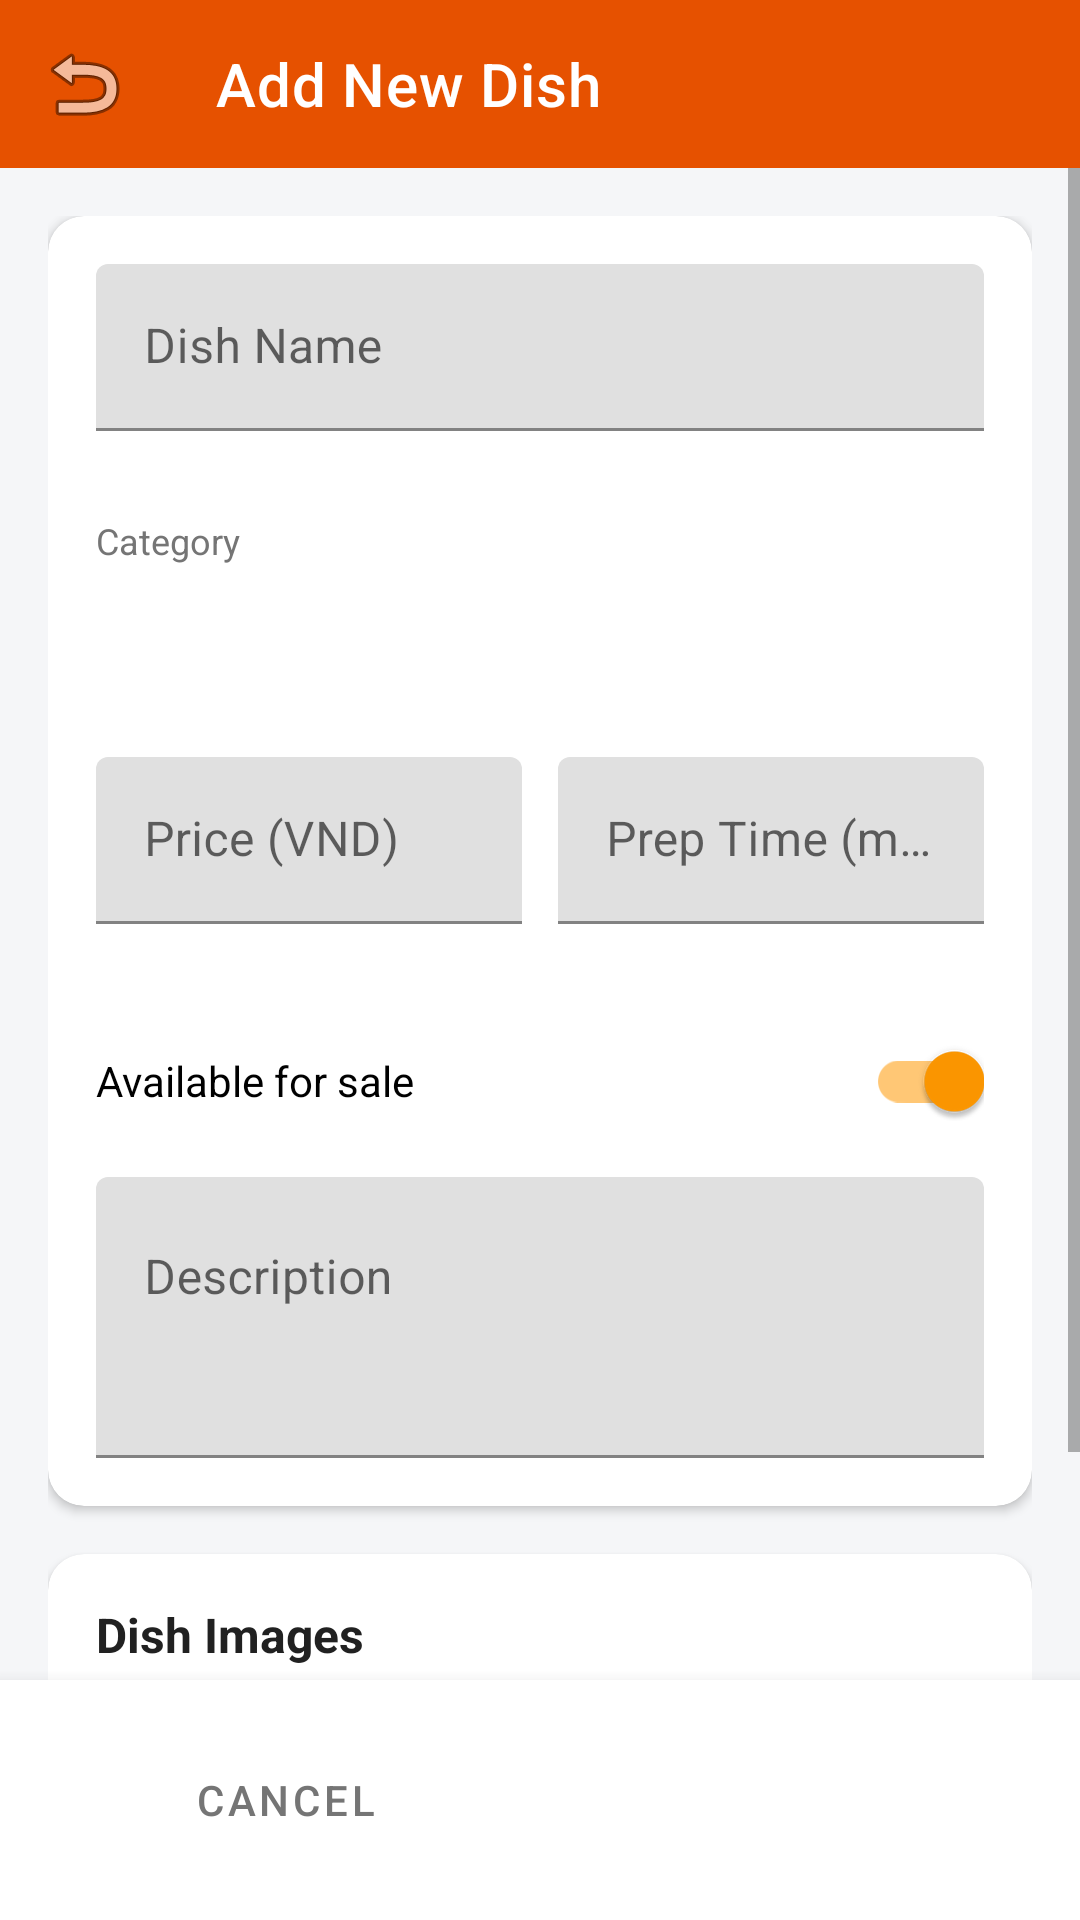

Reconstruct the res/layout file that produces this screen, plus the resources it refers to.
<!-- AndroidManifest.xml: application theme Theme.BIT240007_FoodManager -->
<!-- res/layout/activity_add_edit_dish.xml -->
<?xml version="1.0" encoding="utf-8"?>
<LinearLayout xmlns:android="http://schemas.android.com/apk/res/android"
    xmlns:app="http://schemas.android.com/apk/res-auto"
    android:layout_width="match_parent"
    android:layout_height="match_parent"
    android:orientation="vertical"
    android:background="@color/background">

    
    <androidx.appcompat.widget.Toolbar
        android:id="@+id/toolbarAddEdit"
        android:layout_width="match_parent"
        android:layout_height="?attr/actionBarSize"
        android:background="@color/primary"
        app:navigationIcon="@android:drawable/ic_menu_revert"
        app:title="@string/title_add_dish"
        app:titleTextColor="@android:color/white" />

    <ScrollView
        android:layout_width="match_parent"
        android:layout_height="0dp"
        android:layout_weight="1"
        android:fillViewport="true">

        <LinearLayout
            android:layout_width="match_parent"
            android:layout_height="wrap_content"
            android:orientation="vertical"
            android:padding="16dp">

            
            <androidx.cardview.widget.CardView
                android:layout_width="match_parent"
                android:layout_height="wrap_content"
                app:cardCornerRadius="12dp"
                app:cardElevation="2dp">

                <LinearLayout
                    android:layout_width="match_parent"
                    android:layout_height="wrap_content"
                    android:orientation="vertical"
                    android:padding="16dp">

                    
                    <com.google.android.material.textfield.TextInputLayout
                        android:id="@+id/tilDishName"
                        android:layout_width="match_parent"
                        android:layout_height="wrap_content"
                        android:hint="@string/dish_name"
                        app:errorEnabled="true">

                        <com.google.android.material.textfield.TextInputEditText
                            android:id="@+id/etFormDishName"
                            android:layout_width="match_parent"
                            android:layout_height="wrap_content"
                            android:inputType="textCapSentences"
                            android:maxLines="1" />
                    </com.google.android.material.textfield.TextInputLayout>

                    
                    <TextView
                        android:layout_width="wrap_content"
                        android:layout_height="wrap_content"
                        android:layout_marginTop="8dp"
                        android:text="@string/dish_category"
                        android:textColor="@color/text_secondary"
                        android:textSize="12sp" />

                    <Spinner
                        android:id="@+id/spFormCategory"
                        android:layout_width="match_parent"
                        android:layout_height="48dp"
                        android:layout_marginTop="4dp"
                        android:background="@drawable/bg_search_input" />

                    <TextView
                        android:id="@+id/tvCategoryError"
                        android:layout_width="wrap_content"
                        android:layout_height="wrap_content"
                        android:textColor="@color/color_delete"
                        android:textSize="12sp"
                        android:visibility="gone" />

                    
                    <LinearLayout
                        android:layout_width="match_parent"
                        android:layout_height="wrap_content"
                        android:layout_marginTop="12dp"
                        android:orientation="horizontal">

                        
                        <com.google.android.material.textfield.TextInputLayout
                            android:id="@+id/tilDishPrice"
                            android:layout_width="0dp"
                            android:layout_height="wrap_content"
                            android:layout_weight="1"
                            android:hint="@string/dish_price"
                            app:errorEnabled="true">

                            <com.google.android.material.textfield.TextInputEditText
                                android:id="@+id/etFormPrice"
                                android:layout_width="match_parent"
                                android:layout_height="wrap_content"
                                android:inputType="numberDecimal" />
                        </com.google.android.material.textfield.TextInputLayout>

                        
                        <com.google.android.material.textfield.TextInputLayout
                            android:id="@+id/tilDishPrepTime"
                            android:layout_width="0dp"
                            android:layout_height="wrap_content"
                            android:layout_weight="1"
                            android:layout_marginStart="12dp"
                            android:hint="@string/dish_prep_time"
                            app:errorEnabled="true">

                            <com.google.android.material.textfield.TextInputEditText
                                android:id="@+id/etFormPrepTime"
                                android:layout_width="match_parent"
                                android:layout_height="wrap_content"
                                android:inputType="number" />
                        </com.google.android.material.textfield.TextInputLayout>

                    </LinearLayout>

                    
                    <com.google.android.material.switchmaterial.SwitchMaterial
                        android:id="@+id/switchFormAvailable"
                        android:layout_width="match_parent"
                        android:layout_height="wrap_content"
                        android:layout_marginTop="8dp"
                        android:checked="true"
                        android:text="@string/dish_available"
                        android:textSize="14sp" />

                    
                    <com.google.android.material.textfield.TextInputLayout
                        android:id="@+id/tilDishDescription"
                        android:layout_width="match_parent"
                        android:layout_height="wrap_content"
                        android:layout_marginTop="8dp"
                        android:hint="@string/dish_description">

                        <com.google.android.material.textfield.TextInputEditText
                            android:id="@+id/etFormDescription"
                            android:layout_width="match_parent"
                            android:layout_height="wrap_content"
                            android:gravity="top"
                            android:inputType="textMultiLine"
                            android:lines="3" />
                    </com.google.android.material.textfield.TextInputLayout>

                </LinearLayout>
            </androidx.cardview.widget.CardView>

            
            <androidx.cardview.widget.CardView
                android:layout_width="match_parent"
                android:layout_height="wrap_content"
                android:layout_marginTop="16dp"
                app:cardCornerRadius="12dp"
                app:cardElevation="2dp">

                <LinearLayout
                    android:layout_width="match_parent"
                    android:layout_height="wrap_content"
                    android:orientation="vertical"
                    android:padding="16dp">

                    <TextView
                        android:layout_width="wrap_content"
                        android:layout_height="wrap_content"
                        android:text="@string/dish_images"
                        android:textColor="@color/text_primary"
                        android:textSize="16sp"
                        android:textStyle="bold" />

                    
                    <LinearLayout
                        android:layout_width="match_parent"
                        android:layout_height="wrap_content"
                        android:layout_marginTop="8dp"
                        android:orientation="horizontal">

                        <EditText
                            android:id="@+id/etFormImageUrl"
                            android:layout_width="0dp"
                            android:layout_height="42dp"
                            android:layout_weight="1"
                            android:background="@drawable/bg_search_input"
                            android:hint="@string/image_url"
                            android:paddingHorizontal="10dp"
                            android:textSize="13sp"
                            android:inputType="textUri" />

                        <Button
                            android:id="@+id/btnFormAddImage"
                            style="@style/Widget.MaterialComponents.Button"
                            android:layout_width="wrap_content"
                            android:layout_height="42dp"
                            android:layout_marginStart="8dp"
                            android:text="@string/add_image"
                            android:textSize="12sp"
                            android:backgroundTint="@color/primary" />

                    </LinearLayout>

                    
                    <androidx.recyclerview.widget.RecyclerView
                        android:id="@+id/rvFormImages"
                        android:layout_width="match_parent"
                        android:layout_height="wrap_content"
                        android:layout_marginTop="12dp"
                        android:orientation="horizontal" />

                </LinearLayout>
            </androidx.cardview.widget.CardView>

        </LinearLayout>
    </ScrollView>

    
    <LinearLayout
        android:layout_width="match_parent"
        android:layout_height="wrap_content"
        android:orientation="horizontal"
        android:padding="16dp"
        android:background="@color/surface"
        android:elevation="8dp">

        <Button
            android:id="@+id/btnFormCancel"
            style="@style/Widget.MaterialComponents.Button.OutlinedButton"
            android:layout_width="0dp"
            android:layout_height="48dp"
            android:layout_weight="1"
            android:text="@string/btn_cancel"
            android:textColor="@color/text_secondary"
            app:strokeColor="@color/text_secondary" />

        <Button
            android:id="@+id/btnFormSave"
            style="@style/Widget.MaterialComponents.Button"
            android:layout_width="0dp"
            android:layout_height="48dp"
            android:layout_weight="1"
            android:layout_marginStart="12dp"
            android:text="@string/btn_save"
            android:backgroundTint="@color/primary"
            android:textColor="@android:color/white" />

    </LinearLayout>

</LinearLayout>
<!-- resources referenced by this layout -->
<resources>
  <color name="background">#F5F6F8</color>
  <color name="color_delete">#D32F2F</color>
  <color name="primary">#E65100</color>
  <color name="surface">#FFFFFF</color>
  <color name="text_primary">#212121</color>
  <color name="text_secondary">#757575</color>
  <string name="add_image">Add Image</string>
  <string name="btn_cancel">Cancel</string>
  <string name="btn_save">Save</string>
  <string name="dish_available">Available for sale</string>
  <string name="dish_category">Category</string>
  <string name="dish_description">Description</string>
  <string name="dish_images">Dish Images</string>
  <string name="dish_name">Dish Name</string>
  <string name="dish_prep_time">Prep Time (mins)</string>
  <string name="dish_price">Price (VND)</string>
  <string name="image_url">Image URL</string>
  <string name="title_add_dish">Add New Dish</string>
  <style name="Theme.BIT240007_FoodManager" parent="Theme.MaterialComponents.DayNight.NoActionBar">
          
          <item name="colorPrimary">@color/primary</item>
          <item name="colorPrimaryVariant">@color/primary_dark</item>
          <item name="colorOnPrimary">@android:color/white</item>
          
          <item name="colorSecondary">@color/accent</item>
          <item name="colorSecondaryVariant">@color/primary_dark</item>
          <item name="colorOnSecondary">@android:color/white</item>
          
          <item name="android:statusBarColor">?attr/colorPrimaryVariant</item>
          
          <item name="android:windowBackground">@color/background</item>
      </style>
  <color name="primary_dark">#BF360C</color>
  <color name="accent">#FF9800</color>
</resources>
